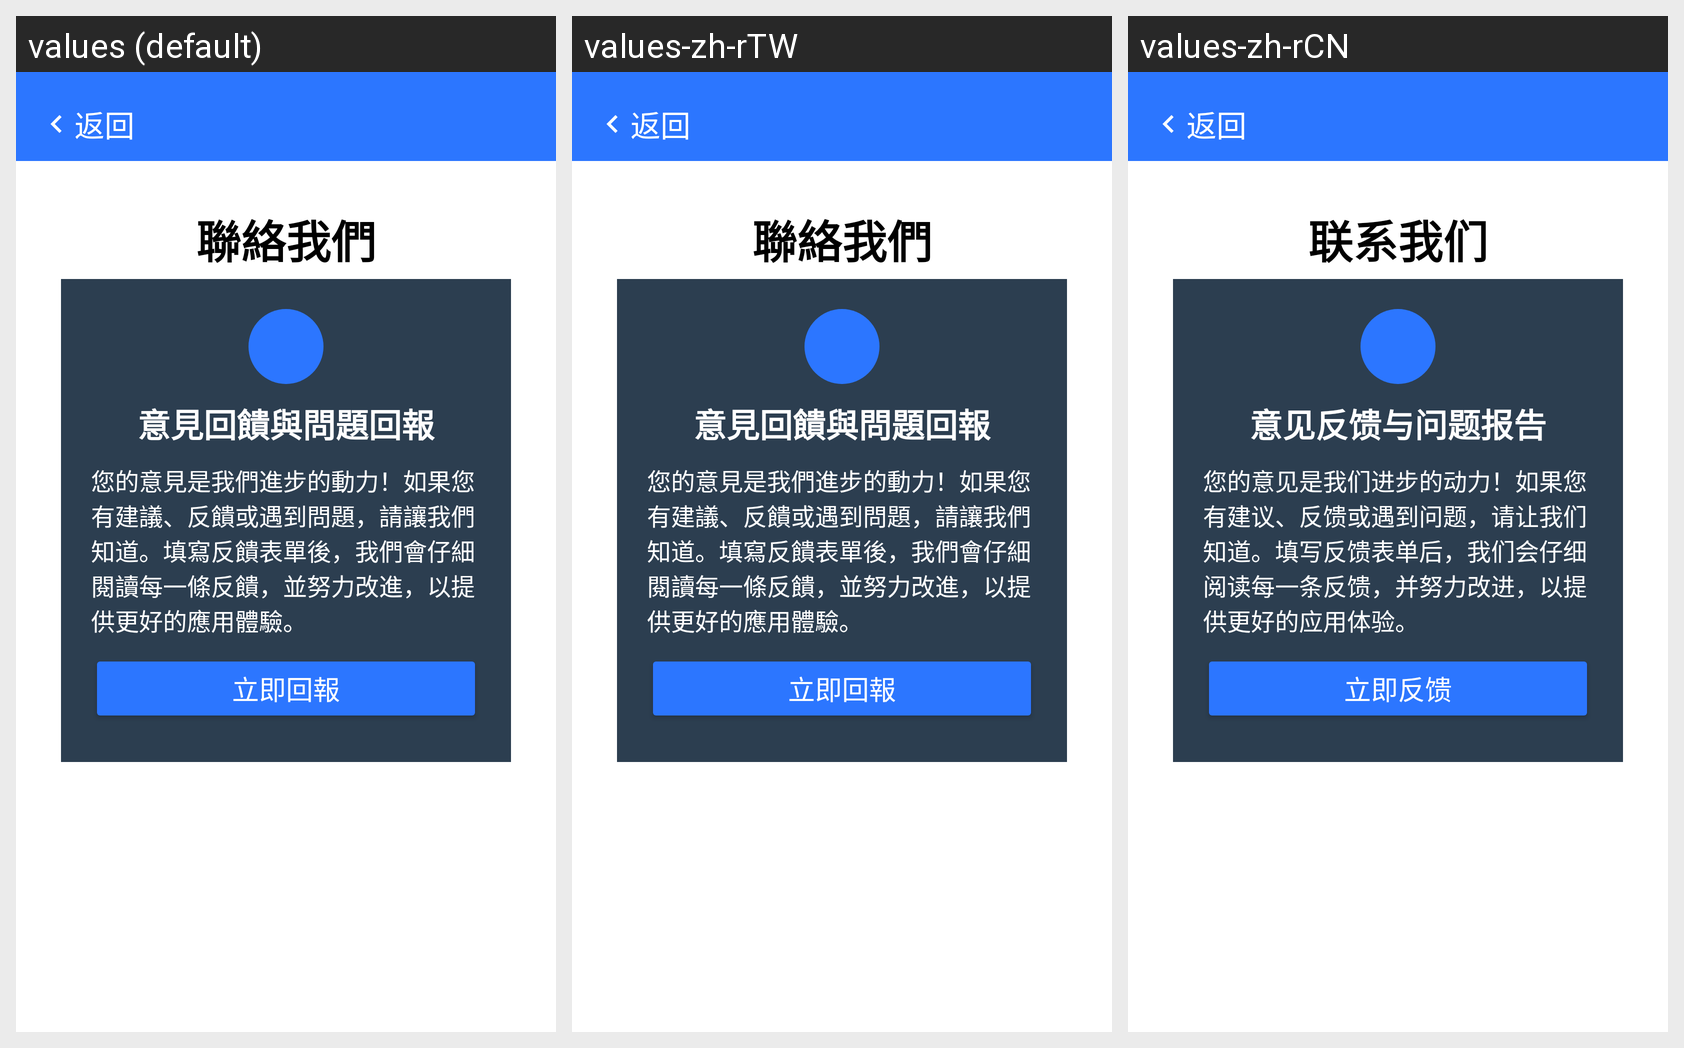

This grid shows one Android layout under several languages. Give, for every string resource on the screen, its name, the default text and each shown locale's text.
Android screen res/layout/activity_setting_about_us.xml rendered under 3 locales, left to right: values (default), values-zh-rTW, values-zh-rCN. Device: Nexus 5 (rendered at 1080×1920; each locale shown at half size, 540×960, under a caption strip naming it); theme Theme.Material3.Light.
Other locales in the repository, not shown: values-en-rUS, values-ja, values-ko-rKR.
Strings drawn on this screen, with the default value and each locale's value (text and hints the layout hard-codes, and strings that could not be matched under every locale, appear in the picture but are not listed):

back
  values: 返回
  values-zh-rTW: 返回
  values-zh-rCN: 返回

Setting_about
  values: 聯絡我們
  values-zh-rTW: 聯絡我們
  values-zh-rCN: 联系我们

about_form_title
  values: 意見回饋與問題回報
  values-zh-rTW: 意見回饋與問題回報
  values-zh-rCN: 意见反馈与问题报告

about_form_text
  values: 您的意見是我們進步的動力！如果您有建議、反饋或遇到問題，請讓我們知道。填寫反饋表單後，我們會仔細閱讀每一條反饋，並努力改進，以提供更好的應用體驗。
  values-zh-rTW: 您的意見是我們進步的動力！如果您有建議、反饋或遇到問題，請讓我們知道。填寫反饋表單後，我們會仔細閱讀每一條反饋，並努力改進，以提供更好的應用體驗。
  values-zh-rCN: 您的意见是我们进步的动力！如果您有建议、反馈或遇到问题，请让我们知道。填写反馈表单后，我们会仔细阅读每一条反馈，并努力改进，以提供更好的应用体验。

about_form_btn
  values: 立即回報
  values-zh-rTW: 立即回報
  values-zh-rCN: 立即反馈
